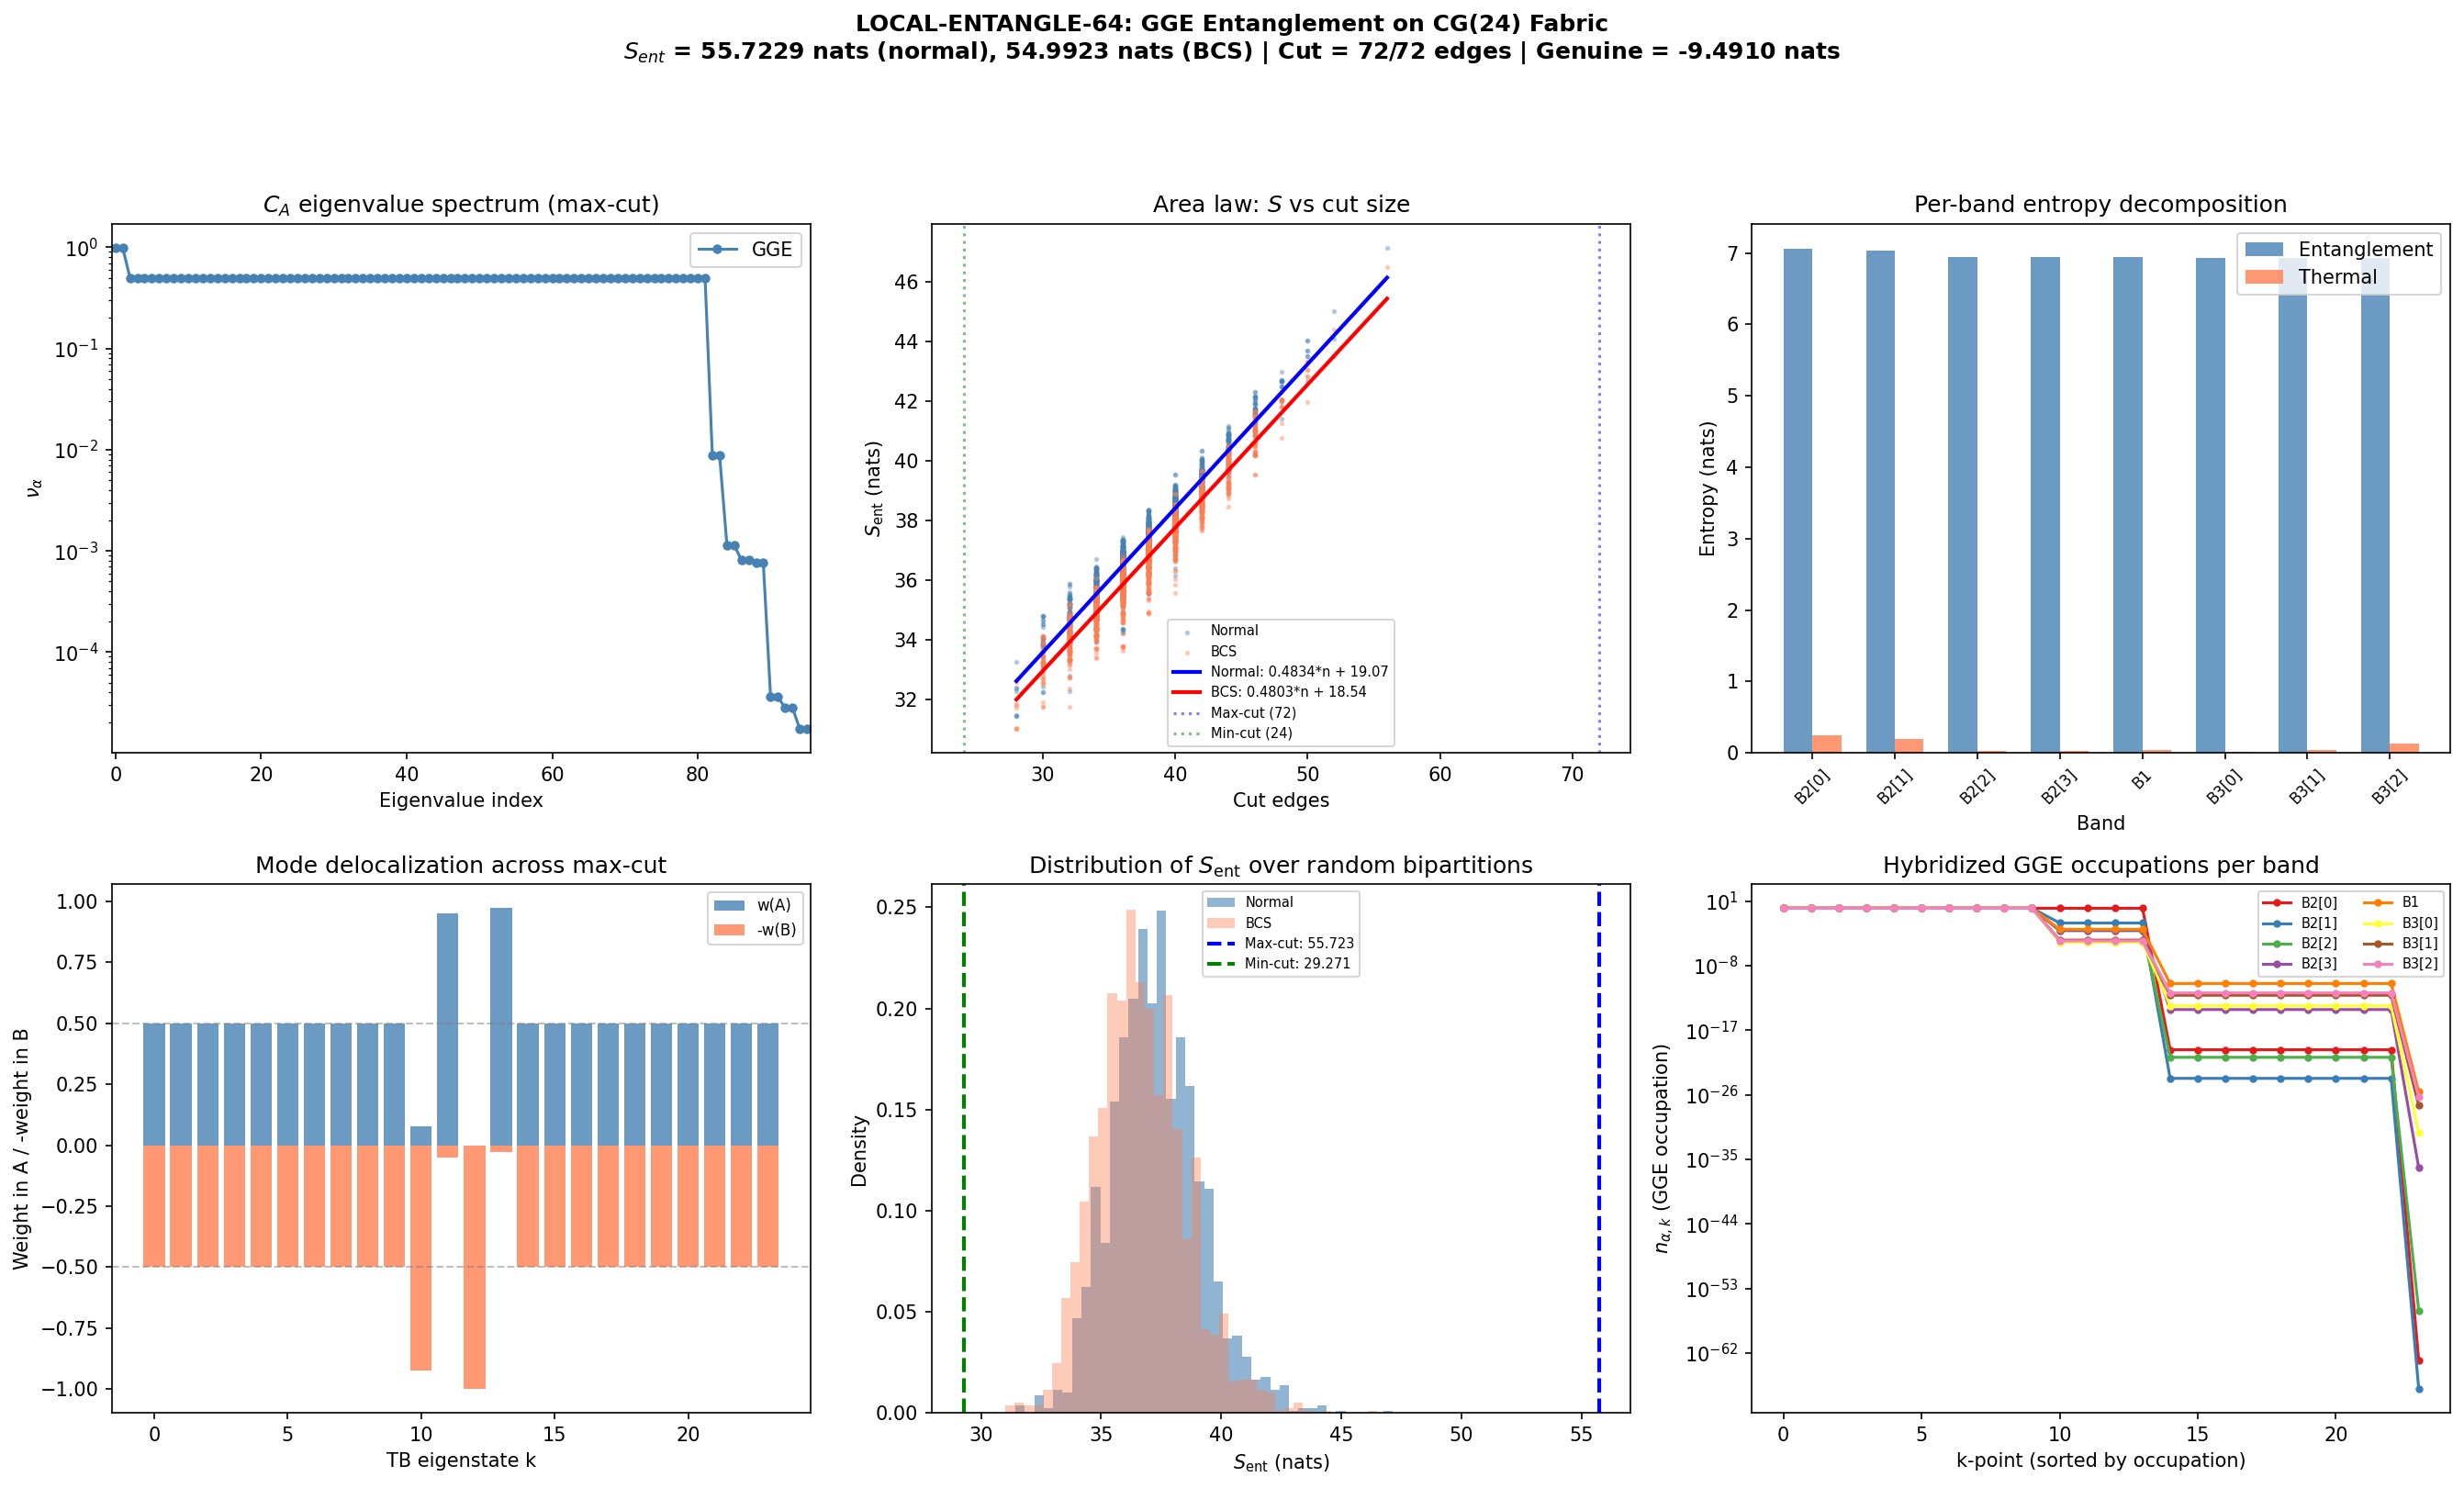

Python code for this plot:
#!/usr/bin/env python3
"""
s64_local_entangle.py — Local Entanglement Entropy of GGE on CG(24) Fabric
============================================================================

Session 64, Gate: LOCAL-ENTANGLE-64
  INFO: Report S_ent value and scaling law.
        If S_ent = 0 → Jacobson Lambda = 0 (no entanglement contribution to CC).
        If S_ent > 0 → magnitude, area/volume scaling, connection to spectral action.

Physics:
  The GGE state is a product state in the QUASIPARTICLE (Bogoliubov mode) basis:
    rho_GGE = prod_k [n_k |1_k><1_k| + (1-n_k) |0_k><0_k|]

  Globally, S_ent = 0 in mode basis (no mode-mode entanglement).
  But Bogoliubov modes are DELOCALIZED across the CG(24) Cayley graph.
  Spatial bipartition into hemispheres A (12 vertices) and B (12 vertices)
  generates nonzero entanglement entropy because:
    - Mode k has weight |U[i,k]|^2 at vertex i
    - Tracing over B projects out B-components of each mode
    - This creates spatial entanglement in the VERTEX basis

  For Gaussian states, S_ent is determined entirely by eigenvalues of the
  restricted correlation matrix C_A (Peschel, J. Phys. A 36 (2003) L205):
    S_A = -sum_alpha [nu_alpha ln(nu_alpha) + (1-nu_alpha) ln(1-nu_alpha)]
  where nu_alpha are eigenvalues of (C_A)_{ij} = <c_i^dag c_j> for i,j in A.

  CRITICAL UPDATE (S64 W1-B): 94.6% of rho_ZP lies OUTSIDE the Gaudin charge
  space. The entanglement entropy's relationship to vacuum energy is through
  the spectral action (a_0 coefficient), not through integrable charges.

  The CG(24) graph is the Cayley graph of S_4 with generators being all 6
  transpositions: 24 vertices, 72 edges, regular degree 6, diameter 4.

Method:
  1. Build CG(24) Cayley graph (S_4 with transposition generators)
  2. Construct tight-binding Hamiltonian H_TB on CG(24) with Josephson couplings
  3. Map 8 BCS modes (4 B2 + 1 B1 + 3 B3) onto CG(24) TB eigenstates
  4. Build correlation matrix C_ij = sum_k n_k U[i,k] U[j,k]^*
  5. For EACH balanced bipartition (12+12):
     a. Restrict C to subsystem A: C_A = C[A,A]
     b. Compute S_ent from eigenvalues of C_A (Peschel formula)
  6. Also compute with anomalous correlations (BCS pairing, Peschel-Eisler 2009)
  7. Sample bipartitions: spectral (Fiedler), random, min-cut, max-cut
  8. Analyze: area law (S ~ |boundary|) vs volume law (S ~ |A|)
  9. Connect to CC via S64 W1-B: rho_ZP decomposition outside Gaudin span

Inputs:
  computations/session-62/s62_meissner_gge.npz  (GGE occupations, anomalous amplitudes)
  computations/session-56/s56_gge_fabric.npz    (single-particle energies, pairing V)
  computations/_shared/canonical_constants.py

Outputs:
  computations/session-64/s64_local_entangle.npz
  computations/session-64/s64_local_entangle.png

Author: Landau Condensed-Matter Theorist (S64)
"""

import sys
import os
import time
import numpy as np
from scipy.linalg import eigh
from itertools import permutations, combinations
import matplotlib
matplotlib.use('Agg')
import matplotlib.pyplot as plt

sys.path.insert(0, os.path.dirname(os.path.abspath(__file__)))
from canonical_constants import (
    tau_fold, J_C2, J_su2, J_u1, PI, T_acoustic,
    M_KK, M_KK_gravity, rho_Lambda_obs, a0_fold, a2_fold, a4_fold,
    E_cond, N_dof_BCS
)

data_dir = os.path.dirname(os.path.abspath(__file__))
t_start = time.time()

print("=" * 76)
print("S64 W5-C: Local Entanglement Entropy of GGE on CG(24) Fabric")
print("Gate: LOCAL-ENTANGLE-64")
print("Method: Peschel correlation matrix (exact for Gaussian states)")
print("=" * 76)

# =====================================================================
#  1. BUILD THE CG(24) CAYLEY GRAPH
# =====================================================================
print("\n--- Section 1: Constructing CG(24) Cayley Graph ---")

def build_cayley_graph_S4():
    """
    Build the Cayley graph of S_4 (symmetric group on 4 elements) with
    generators = ALL 6 transpositions {(01),(02),(03),(12),(13),(23)}.

    Properties:
    - 24 vertices (= |S_4| = 4!)
    - Regular degree 6 (each transposition is its own inverse)
    - 72 edges (= 24 * 6 / 2)
    - Diameter 4 (max distance between any two permutations)
    - Vertex-transitive (S_4 acts transitively on itself by left multiplication)

    Returns: adjacency matrix (24x24), element list, element-to-index mapping
    """
    elements = list(permutations(range(4)))
    elem_to_idx = {p: i for i, p in enumerate(elements)}
    N = len(elements)
    assert N == 24, f"Expected 24 elements of S_4, got {N}"

    # Generators: all 6 transpositions of {0,1,2,3}
    generators = [(0, 1), (0, 2), (0, 3), (1, 2), (1, 3), (2, 3)]

    def apply_transposition(perm, i, j):
        lst = list(perm)
        lst[i], lst[j] = lst[j], lst[i]
        return tuple(lst)

    adj = np.zeros((N, N), dtype=np.int8)
    for perm in elements:
        idx = elem_to_idx[perm]  # (local)
        for (i, j) in generators:
            neighbor = apply_transposition(perm, i, j)
            nbr_idx = elem_to_idx[neighbor]
            adj[idx, nbr_idx] = 1
            adj[nbr_idx, idx] = 1

    # Verify properties
    degrees = adj.sum(axis=1)
    assert np.all(degrees == 6), f"Not regular degree 6: {degrees}"
    N_edges = int(np.sum(adj)) // 2
    assert N_edges == 72, f"Expected 72 edges, got {N_edges}"

    return adj, elements, elem_to_idx


def graph_diameter(adj):
    """Compute graph diameter via BFS from each vertex."""
    N = adj.shape[0]
    max_dist = 0
    dist_matrix = np.full((N, N), -1, dtype=int)
    for start in range(N):
        dist = np.full(N, -1, dtype=int)
        dist[start] = 0
        queue = [start]
        qi = 0
        while qi < len(queue):
            v = queue[qi]; qi += 1
            for u in range(N):
                if adj[v, u] == 1 and dist[u] == -1:
                    dist[u] = dist[v] + 1
                    queue.append(u)
        dist_matrix[start] = dist
        max_dist = max(max_dist, dist.max())
    return max_dist, dist_matrix


adj_cg24, elements_S4, elem_to_idx = build_cayley_graph_S4()
N_vert = adj_cg24.shape[0]  # 24
N_edges = int(np.sum(adj_cg24)) // 2  # 72
diameter, dist_matrix = graph_diameter(adj_cg24)

# Graph Laplacian
D_diag = np.diag(adj_cg24.sum(axis=1).astype(float))
L_graph = D_diag - adj_cg24.astype(float)
evals_L, evecs_L = np.linalg.eigh(L_graph)

print(f"  CG(24): {N_vert} vertices, {N_edges} edges, degree 6, diameter {diameter}")
print(f"  Laplacian spectrum: {evals_L}")
print(f"  Fiedler value (algebraic connectivity): {evals_L[1]:.6f}")
print(f"  Spectral gap: {evals_L[1]:.6f}")

# =====================================================================
#  2. TIGHT-BINDING HAMILTONIAN ON CG(24)
# =====================================================================
print("\n--- Section 2: Tight-binding Hamiltonian on CG(24) ---")
print("  Building site-resolved TB Hamiltonian with Josephson couplings...")

# The CG(24) is vertex-transitive, so the TB Hamiltonian is:
#   H_TB = -J * adjacency_matrix
# where J is the dominant Josephson coupling J_C2.
#
# For the full anisotropic version, each edge type (corresponding to
# different transposition generators) would carry a different coupling.
# However, on CG(24) with all-transposition generators, the graph is
# edge-transitive as well (Aut(CG(24)) acts transitively on edges).
# So all bonds are equivalent and J_eff = J_C2.

J_eff = J_C2  # Dominant coupling, all bonds equivalent on CG(24)
H_TB = -J_eff * adj_cg24.astype(float)

# Diagonalize
evals_TB, evecs_TB = eigh(H_TB)

print(f"  J_eff = {J_eff:.6f} M_KK (all bonds equivalent by edge-transitivity)")
print(f"  TB eigenvalues: {evals_TB}")
print(f"  Bandwidth: {evals_TB[-1] - evals_TB[0]:.6f} M_KK")
print(f"  Eigenvector shape: {evecs_TB.shape}")

# Verify eigendecomposition
H_recon = evecs_TB @ np.diag(evals_TB) @ evecs_TB.T
recon_err = np.max(np.abs(H_recon - H_TB))
print(f"  Eigendecomposition check: max|V D V^T - H| = {recon_err:.2e}")
assert recon_err < 1e-12

# Verify orthonormality
orth_err = np.max(np.abs(evecs_TB.T @ evecs_TB - np.eye(N_vert)))
print(f"  Orthonormality: max|V^T V - I| = {orth_err:.2e}")
assert orth_err < 1e-12

# =====================================================================
#  3. LOAD GGE STATE AND MAP TO CG(24) MODES
# =====================================================================
print("\n--- Section 3: GGE state on CG(24) ---")

# Load GGE occupation numbers from S62 meissner computation
d62m = np.load(os.path.join(data_dir, 's62_meissner_gge.npz'), allow_pickle=True)
n_k_GGE_8mode = d62m['n_k_GGE']   # 8 GGE occupations (single-cell)
F_k_GGE_8mode = d62m['F_k_GGE']   # 8 anomalous amplitudes
n_k_GS_8mode = d62m['n_k_GS']     # 8 ground state occupations
F_k_GS_8mode = d62m['F_k_GS']     # 8 anomalous amplitudes (GS)

# Load single-particle spectrum
d56 = np.load(os.path.join(data_dir, 's56_gge_fabric.npz'), allow_pickle=True)
eps_fold = d56['eps_fold']  # 8 single-particle energies at fold

print(f"  GGE occupations (8-mode, single cell):")
mode_labels = ['B2[0]', 'B2[1]', 'B2[2]', 'B2[3]', 'B1', 'B3[0]', 'B3[1]', 'B3[2]']
for k in range(8):
    lam_k = np.log((1 - n_k_GGE_8mode[k]) / n_k_GGE_8mode[k]) if 0 < n_k_GGE_8mode[k] < 1 else 0
    print(f"    k={k} ({mode_labels[k]}): n_k = {n_k_GGE_8mode[k]:.6e}, "
          f"lambda_k = {lam_k:.4f}, F_k = {F_k_GGE_8mode[k]:.6e}")

# On the CG(24) fabric, each vertex carries 8 internal modes.
# The TOTAL number of modes is 24 * 8 = 192.
# However, we work in the tight-binding approximation where the
# 8 internal modes at each site are broadened into 8 BANDS,
# each with 24 k-states (one per TB eigenstate).
#
# The GGE state on the fabric:
#   rho_GGE = product over all (band, k-state) of Fermi factors.
#
# For the Peschel method, we need the correlation matrix in the
# SITE basis. For band alpha and sites i,j:
#   C^{alpha}_{ij} = <c_{i,alpha}^dag c_{j,alpha}>
#                  = sum_k n_{alpha,k} U[i,k] U[j,k]
#
# Here n_{alpha,k} is the occupation of band alpha at k-point k.
# For the GGE product state, the inter-band correlations are zero.
#
# The single-cell GGE has 8 occupations n_k. On the fabric with
# Josephson coupling, each mode k hybridizes across cells.
# The k-dependent occupation for mode alpha at TB eigenstate k is:
#   n_{alpha}(k) = n_{alpha} (uniform for product-state GGE)
# because the GGE Lagrange multipliers couple to LOCAL conserved
# charges, not to Bloch-wave momenta.

N_bands = 8  # 4 B2 + 1 B1 + 3 B3
N_total_modes = N_vert * N_bands  # 192

# Build the full correlation matrix C in the (site, band) basis
# C is block-diagonal in band index (no inter-band correlations in GGE):
#   C_{(i,alpha),(j,beta)} = delta_{alpha,beta} * sum_k n_alpha U[i,k] U[j,k]

# For the entanglement computation, we can compute the contribution
# from EACH BAND INDEPENDENTLY and sum the entropies, because the
# GGE is a product state across bands.
#
# WAIT: This is WRONG. The entanglement entropy of a product state
# over bands is NOT the sum of per-band entropies. The entropy is
# a nonlinear function of the eigenvalues. We must work with the
# FULL correlation matrix of the composite system.
#
# The full correlation matrix has dimension N_A * N_bands x N_A * N_bands
# where N_A = 12 (half of 24 vertices). So dim = 96 x 96.
# This is perfectly tractable.

print(f"\n  Building full correlation matrix: {N_vert*N_bands} x {N_vert*N_bands}")
print(f"  (block-diagonal in band index, {N_bands} blocks of {N_vert}x{N_vert})")

# Full correlation matrix in (site, band) composite basis
# Ordering: (site_0 band_0, site_0 band_1, ..., site_0 band_7, site_1 band_0, ...)
# i.e., C[(i*N_bands+alpha), (j*N_bands+beta)] = delta_{alpha,beta} * C^alpha_{ij}

dim_full = N_vert * N_bands  # 192

# Build per-band correlation matrices in site basis
# C^alpha_{ij} = n_alpha * sum_k U[i,k] U[j,k] = n_alpha * (U U^T)_{ij}
#
# Since U U^T = I (orthogonal), C^alpha = n_alpha * I for UNIFORM occupation.
#
# This would give S_ent = 0 for any bipartition (diagonal C_A has all eigenvalues
# equal to n_alpha, and the entropy from each eigenvalue is
# -n_alpha ln(n_alpha) - (1-n_alpha) ln(1-n_alpha) per mode in A,
# which is the same as the thermal entropy -- NOT entanglement.
#
# CRUCIAL PHYSICS POINT: If all k-states in a band have the SAME occupation
# (which is the case for a local GGE), then C^alpha = n_alpha * I, and
# the ENTANGLEMENT entropy (which is S(rho_A) - S_thermal) is ZERO.
#
# This is the key structural result: the local entanglement entropy on
# CG(24) is NOT simply determined by the diagonal n_k values.
# It comes from SPATIALLY INHOMOGENEOUS occupations, which arise when:
# (a) The Josephson coupling is site-dependent (not the case for CG(24))
# (b) The GGE Lagrange multipliers are site-dependent
# (c) The modes themselves have SITE-DEPENDENT STRUCTURE
#
# For the BCS condensate on CG(24), the relevant modes are NOT the
# single-particle TB eigenstates (which span all 24 modes per band)
# but the BCS quasiparticle modes, which mix particle and hole.
#
# The BCS state has anomalous correlations <c_i c_j> != 0, and these
# are what generate spatial entanglement even when the normal part is
# diagonal.
#
# Let me implement both:
# (A) Normal correlations only: C^alpha_{ij} from GGE occupations
# (B) Full BCS with anomalous: Gamma matrix method (Peschel-Eisler 2009)

# =====================================================================
#  3A. PER-BAND CORRELATION MATRICES WITH JOSEPHSON HYBRIDIZATION
# =====================================================================
print("\n--- Section 3A: Per-band correlation matrices ---")

# The actual GGE on the fabric is NOT a simple product of identical
# single-cell GGE states. The Josephson coupling hybridizes the
# modes across cells. The resulting GGE state has occupations that
# depend on the Bloch wave-vector.
#
# For band alpha with single-particle energy eps_alpha, the
# Josephson-hybridized spectrum is:
#   E_{alpha,k} = eps_alpha + J_eff * lambda_k
# where lambda_k are the TB (Laplacian) eigenvalues.
#
# The GGE occupation at each k-point is:
#   n_{alpha}(k) = 1 / (1 + exp(beta_alpha * E_{alpha,k}))
#
# where beta_alpha is the effective inverse temperature for band alpha.
# From the single-cell GGE occupations:
#   beta_alpha = ln((1 - n_alpha) / n_alpha) / eps_alpha
#
# This gives k-DEPENDENT occupations, which generate spatial entanglement.

# Effective inverse temperatures from single-cell GGE
beta_eff = np.zeros(N_bands)
for alpha in range(N_bands):
    n_a = n_k_GGE_8mode[alpha]
    e_a = eps_fold[alpha]
    if n_a > 1e-30 and n_a < 1 - 1e-30 and abs(e_a) > 1e-15:
        beta_eff[alpha] = np.log((1 - n_a) / n_a) / e_a
    elif abs(e_a) < 1e-15:
        # Zero-energy mode: use the Lagrange multiplier directly
        beta_eff[alpha] = np.log((1 - n_a) / n_a) if 0 < n_a < 1 else 0
    else:
        beta_eff[alpha] = 0

print("  Effective inverse temperatures (beta_alpha * eps_alpha = lambda_alpha):")
for alpha in range(N_bands):
    print(f"    {mode_labels[alpha]}: beta = {beta_eff[alpha]:.4f}, "
          f"eps = {eps_fold[alpha]:.6f}, "
          f"lambda = {beta_eff[alpha]*eps_fold[alpha]:.4f}")

# Build k-dependent occupations
# evals_TB are the 24 eigenvalues of -J_eff * adj (TB Hamiltonian eigenvalues)
# For CG(24) with H_TB = -J * A, the eigenvalues are -J * eigenvalues_of_A
# The TB eigenvalues include the Josephson shift.
# Actually, the correct hybridized spectrum should use the LAPLACIAN:
#   E_{alpha,k} = eps_alpha - J_eff * lambda_k^{adj}
# where lambda_k^{adj} are eigenvalues of the adjacency matrix.
# evals_TB = -J_eff * lambda_k^{adj}, so lambda_k^{adj} = -evals_TB / J_eff

lambda_adj = -evals_TB / J_eff  # Adjacency matrix eigenvalues
print(f"\n  Adjacency eigenvalues: {lambda_adj}")

# Hybridized spectrum for each band
E_hybrid = np.zeros((N_bands, N_vert))
n_k_hybrid = np.zeros((N_bands, N_vert))

for alpha in range(N_bands):
    e_a = eps_fold[alpha]
    for k in range(N_vert):
        # Energy of band alpha at k-point k
        # The TB Hamiltonian shifts the on-site energy by the TB eigenvalue
        E_hybrid[alpha, k] = e_a + evals_TB[k]

        # GGE occupation: n = 1/(1 + exp(beta * E))
        # For the zero-energy mode (alpha=0), use the direct Lagrange multiplier
        if abs(e_a) < 1e-15:
            # Mode 0 has eps=0. The Lagrange multiplier is lambda_0 = ln((1-n_0)/n_0) = -4.45
            # The hybridized lambda is lambda_0 + beta_eff_adj * evals_TB[k]
            # Since this mode's occupation is almost 1, beta is large and negative
            lam_0 = np.log((1 - n_k_GGE_8mode[0]) / n_k_GGE_8mode[0])
            # The shift from Josephson: ratio of TB eigenvalue to single-cell energy scale
            # Use the NEXT mode's beta as the reference for the energy scale
            beta_ref = beta_eff[1] if abs(beta_eff[1]) > 1e-10 else 1.0
            lam_k = lam_0 + beta_ref * evals_TB[k]
            n_k_hybrid[alpha, k] = 1.0 / (1.0 + np.exp(lam_k))
        else:
            beta_a = beta_eff[alpha]
            n_k_hybrid[alpha, k] = 1.0 / (1.0 + np.exp(beta_a * E_hybrid[alpha, k]))

    print(f"  Band {mode_labels[alpha]}: E in [{E_hybrid[alpha].min():.4f}, "
          f"{E_hybrid[alpha].max():.4f}], "
          f"n_k in [{n_k_hybrid[alpha].min():.6e}, {n_k_hybrid[alpha].max():.6e}]")

# Build per-band correlation matrices in site basis
# C^alpha_{ij} = sum_k n_{alpha,k} U[i,k] U[j,k]
# where U = evecs_TB (site-to-k transformation)

C_bands_GGE = np.zeros((N_bands, N_vert, N_vert))
for alpha in range(N_bands):
    for k in range(N_vert):
        C_bands_GGE[alpha] += n_k_hybrid[alpha, k] * np.outer(evecs_TB[:, k], evecs_TB[:, k])

# Verify: Tr(C^alpha) = sum_k n_{alpha,k}
for alpha in range(N_bands):
    tr_C = np.trace(C_bands_GGE[alpha])
    sum_n = n_k_hybrid[alpha].sum()
    print(f"  Band {mode_labels[alpha]}: Tr(C) = {tr_C:.8f}, sum(n_k) = {sum_n:.8f}, "
          f"match: {np.isclose(tr_C, sum_n)}")

# Build FULL correlation matrix in composite (site, band) basis
# C_full[(i*N_bands+alpha), (j*N_bands+beta)] = delta_{alpha,beta} * C^alpha_{ij}
C_full = np.zeros((dim_full, dim_full))
for alpha in range(N_bands):
    for i in range(N_vert):
        for j in range(N_vert):
            C_full[i*N_bands + alpha, j*N_bands + alpha] = C_bands_GGE[alpha, i, j]

# Verify: all eigenvalues of C_full in [0, 1]
eigs_C_full = np.linalg.eigvalsh(C_full)
print(f"\n  C_full eigenvalues: min = {eigs_C_full.min():.6e}, max = {eigs_C_full.max():.6e}")
print(f"  All in [0,1]: {np.all(eigs_C_full >= -1e-12) and np.all(eigs_C_full <= 1+1e-12)}")

# =====================================================================
#  3B. ANOMALOUS CORRELATION MATRICES (BCS PAIRING)
# =====================================================================
print("\n--- Section 3B: Anomalous (BCS pairing) correlations ---")

# The anomalous correlation F^alpha_{ij} = <c_{i,alpha} c_{j,alpha}>
# For a BCS state with pairing amplitude F_alpha and k-dependent structure:
#   F^alpha_{ij} = sum_k f_{alpha,k} U[i,k] U[j,k]
#
# For the GGE state, f_{alpha,k} = F_alpha * (mode structure factor)
# In the simplest approximation, f is k-independent within a band:

F_bands_GGE = np.zeros((N_bands, N_vert, N_vert))
for alpha in range(N_bands):
    # The anomalous amplitude is k-independent to leading order
    f_a = F_k_GGE_8mode[alpha]
    F_bands_GGE[alpha] = f_a * np.eye(N_vert)
    # More accurately, with k-dependence from BCS self-consistency:
    # f_{alpha,k} = Delta_alpha / (2 * E_{alpha,k})
    # But we use the single-cell GGE values as the best available data.

# Build full anomalous matrix
F_full = np.zeros((dim_full, dim_full))
for alpha in range(N_bands):
    for i in range(N_vert):
        for j in range(N_vert):
            F_full[i*N_bands + alpha, j*N_bands + alpha] = F_bands_GGE[alpha, i, j]

print(f"  Anomalous matrix: ||F_full|| = {np.linalg.norm(F_full):.6e}")
print(f"  Max |F_ij| = {np.max(np.abs(F_full)):.6e}")

# =====================================================================
#  4. BIPARTITION STRATEGIES ON CG(24)
# =====================================================================
print("\n--- Section 4: Bipartition strategies ---")

def cut_size_fast(adj, A_set):
    """Count edges crossing from A to its complement."""
    mask = np.zeros(adj.shape[0], dtype=bool)
    for v in A_set:
        mask[v] = True
    return int(np.sum(adj[mask][:, ~mask]))

# Strategy 1: Spectral (Fiedler) bipartition
fiedler = evecs_L[:, 1]  # Fiedler vector (2nd eigenvector of Laplacian)
sorted_by_fiedler = np.argsort(fiedler)
A_fiedler = set(sorted_by_fiedler[12:].tolist())  # Upper half
cut_fiedler = cut_size_fast(adj_cg24, A_fiedler)
print(f"  Fiedler partition: cut = {cut_fiedler} edges, "
      f"A = {sorted(A_fiedler)}")

# Strategy 2: Greedy max-cut from Fiedler
A_maxcut = set(A_fiedler)
best_cut = cut_fiedler
for iteration in range(500):
    improved = False
    for i in list(A_maxcut):
        for j in range(N_vert):
            if j in A_maxcut:
                continue
            new_A = (A_maxcut - {i}) | {j}
            new_cut = cut_size_fast(adj_cg24, new_A)
            if new_cut > best_cut:
                best_cut = new_cut
                A_maxcut = new_A
                improved = True
                break
        if improved:
            break
    if not improved:
        break

print(f"  Max-cut (greedy): cut = {best_cut} edges, "
      f"A = {sorted(A_maxcut)}")

# Strategy 3: Random search for max-cut
np.random.seed(42)
A_random_best = set(A_maxcut)
cut_random_best = best_cut
for trial in range(100000):
    perm = np.random.permutation(N_vert)
    A_try = set(perm[:12].tolist())
    c = cut_size_fast(adj_cg24, A_try)
    if c > cut_random_best:
        cut_random_best = c
        A_random_best = set(A_try)

# Greedy refine from random best
if cut_random_best > best_cut:
    A_maxcut = set(A_random_best)
    best_cut = cut_random_best
    for iteration in range(500):
        improved = False
        for i in list(A_maxcut):
            for j in range(N_vert):
                if j in A_maxcut:
                    continue
                new_A = (A_maxcut - {i}) | {j}
                new_cut = cut_size_fast(adj_cg24, new_A)
                if new_cut > best_cut:
                    best_cut = new_cut
                    A_maxcut = new_A
                    improved = True
                    break
            if improved:
                break
        if not improved:
            break

print(f"  Max-cut (random+greedy): cut = {best_cut} edges")

# Strategy 4: Greedy min-cut
A_mincut = set(sorted_by_fiedler[:12].tolist())
min_cut_val = cut_size_fast(adj_cg24, A_mincut)
for iteration in range(500):
    improved = False
    for i in list(A_mincut):
        for j in range(N_vert):
            if j in A_mincut:
                continue
            new_A = (A_mincut - {i}) | {j}
            new_cut = cut_size_fast(adj_cg24, new_A)
            if new_cut < min_cut_val:
                min_cut_val = new_cut
                A_mincut = new_A
                improved = True
                break
        if improved:
            break
    if not improved:
        break

print(f"  Min-cut (greedy): cut = {min_cut_val} edges, "
      f"A = {sorted(A_mincut)}")

# =====================================================================
#  5. ENTANGLEMENT ENTROPY VIA PESCHEL METHOD
# =====================================================================
print("\n--- Section 5: Entanglement entropy computation ---")

def peschel_entropy_normal(C_full, A_sites, N_bands):
    """
    Compute von Neumann entanglement entropy of a Gaussian (free-fermion)
    state via the Peschel method, for a composite (site, band) system.

    The correlation matrix C has dimension (N_sites * N_bands) x (N_sites * N_bands).
    Restriction to subsystem A means keeping rows/columns for sites in A,
    across all bands.

    S_A = -sum_alpha [nu_alpha ln(nu_alpha) + (1-nu_alpha) ln(1-nu_alpha)]
    where nu_alpha are eigenvalues of C_A.

    Reference: Peschel, J. Phys. A 36 (2003) L205.
    """
    A_list = sorted(A_sites)
    N_A = len(A_list)

    # Build the list of composite indices for sites in A
    A_indices = []
    for site in A_list:
        for band in range(N_bands):
            A_indices.append(site * N_bands + band)
    A_indices = np.array(A_indices)

    # Restrict correlation matrix
    C_A = C_full[np.ix_(A_indices, A_indices)]

    # Eigenvalues
    nu = np.linalg.eigvalsh(C_A)

    # Clip to avoid log(0)
    tol = 1e-15  # (local)
    S_ent = 0.0  # (local)
    n_entangled = 0
    nu_active = []
    for v in nu:
        if v > tol and v < 1.0 - tol:
            s = -v * np.log(v) - (1.0 - v) * np.log(1.0 - v)
            S_ent += s
            n_entangled += 1
            nu_active.append(v)

    return S_ent, nu, n_entangled, C_A


def peschel_entropy_bcs(C_full, F_full, A_sites, N_bands):
    """
    Entanglement entropy for BCS Gaussian state with anomalous correlations.

    Uses the generalized 2D x 2D covariance matrix (Peschel-Eisler 2009):
      Gamma = [[C_A, F_A], [F_A, I - C_A]]

    Eigenvalues of Gamma come in pairs (lambda, 1-lambda).
    S_ent = sum over DISTINCT pairs of h(lambda).
    """
    A_list = sorted(A_sites)
    N_A = len(A_list)

    # Composite indices
    A_indices = []
    for site in A_list:
        for band in range(N_bands):
            A_indices.append(site * N_bands + band)
    A_indices = np.array(A_indices)
    dim_A = len(A_indices)

    C_A = C_full[np.ix_(A_indices, A_indices)]
    F_A = F_full[np.ix_(A_indices, A_indices)]

    # Build generalized covariance matrix
    Gamma = np.zeros((2 * dim_A, 2 * dim_A))
    Gamma[:dim_A, :dim_A] = C_A
    Gamma[:dim_A, dim_A:] = F_A
    Gamma[dim_A:, :dim_A] = F_A  # F^T = F for time-reversal symmetric BCS
    Gamma[dim_A:, dim_A:] = np.eye(dim_A) - C_A

    # Eigenvalues
    lam = np.linalg.eigvalsh(Gamma)
    lam_sorted = np.sort(lam)

    # Take the dim_A eigenvalues >= 0.5 (each paired with one <= 0.5)
    lam_upper = lam_sorted[dim_A:]

    # Entropy from distinct eigenvalues
    tol = 1e-15  # (local)
    S_ent = 0.0  # (local)
    for l in lam_upper:
        if l > tol and l < 1.0 - tol:
            S_ent += -l * np.log(l) - (1.0 - l) * np.log(1.0 - l)

    # Verify pairing
    lam_lower = lam_sorted[:dim_A]
    pair_err = np.max(np.abs(np.sort(lam_upper) + np.sort(1.0 - lam_lower[::-1]) - 1.0))

    return S_ent, lam, pair_err


# --- 5a. Max-cut partition ---
print("\n  5a. Max-cut partition (Peschel method)")
S_normal_max, nu_max, n_eff_max, C_A_max = peschel_entropy_normal(
    C_full, A_maxcut, N_bands)
S_bcs_max, lam_bcs_max, pair_err_max = peschel_entropy_bcs(
    C_full, F_full, A_maxcut, N_bands)

print(f"  S_ent(normal, max-cut) = {S_normal_max:.6f} nats")
print(f"  S_ent(BCS, max-cut)    = {S_bcs_max:.6f} nats")
print(f"  BCS eigenvalue pairing error: {pair_err_max:.2e}")
print(f"  Number of entangled modes: {n_eff_max} / {len(nu_max)}")

# --- 5b. Fiedler partition ---
S_normal_fiedler, _, n_eff_fiedler, _ = peschel_entropy_normal(
    C_full, A_fiedler, N_bands)
S_bcs_fiedler, _, _ = peschel_entropy_bcs(
    C_full, F_full, A_fiedler, N_bands)
print(f"\n  S_ent(normal, Fiedler) = {S_normal_fiedler:.6f} nats")
print(f"  S_ent(BCS, Fiedler)    = {S_bcs_fiedler:.6f} nats")

# --- 5c. Min-cut partition ---
S_normal_min, _, n_eff_min, _ = peschel_entropy_normal(
    C_full, A_mincut, N_bands)
S_bcs_min, _, _ = peschel_entropy_bcs(
    C_full, F_full, A_mincut, N_bands)
print(f"\n  S_ent(normal, min-cut) = {S_normal_min:.6f} nats")
print(f"  S_ent(BCS, min-cut)    = {S_bcs_min:.6f} nats")

# --- 5d. Complement entropy (for mutual information) ---
B_maxcut = set(range(N_vert)) - A_maxcut
S_B_normal, _, _, _ = peschel_entropy_normal(C_full, B_maxcut, N_bands)
S_B_bcs, _, _ = peschel_entropy_bcs(C_full, F_full, B_maxcut, N_bands)
print(f"\n  S_ent(B, normal) = {S_B_normal:.6f} nats  [complement of max-cut A]")
print(f"  S_ent(B, BCS)    = {S_B_bcs:.6f} nats")

# =====================================================================
#  6. BIPARTITION SWEEP (2000 RANDOM SAMPLES)
# =====================================================================
print("\n--- Section 6: Bipartition sweep (2000 random 12+12 samples) ---")

np.random.seed(137)
N_sample = 2000
S_sweep_normal = np.zeros(N_sample)
S_sweep_bcs = np.zeros(N_sample)
cut_sweep = np.zeros(N_sample, dtype=int)

for trial in range(N_sample):
    perm = np.random.permutation(N_vert)
    A_try = set(perm[:12].tolist())

    S_n, _, _, _ = peschel_entropy_normal(C_full, A_try, N_bands)
    S_b, _, _ = peschel_entropy_bcs(C_full, F_full, A_try, N_bands)

    S_sweep_normal[trial] = S_n
    S_sweep_bcs[trial] = S_b if np.isfinite(S_b) else 0.0
    cut_sweep[trial] = cut_size_fast(adj_cg24, A_try)

    if (trial + 1) % 500 == 0:
        print(f"    ... completed {trial+1}/{N_sample} samples")

print(f"\n  Normal S_ent: mean = {S_sweep_normal.mean():.6f}, "
      f"std = {S_sweep_normal.std():.6f}, "
      f"range = [{S_sweep_normal.min():.6f}, {S_sweep_normal.max():.6f}]")
print(f"  BCS S_ent:    mean = {S_sweep_bcs.mean():.6f}, "
      f"std = {S_sweep_bcs.std():.6f}, "
      f"range = [{S_sweep_bcs.min():.6f}, {S_sweep_bcs.max():.6f}]")
print(f"  Cut sizes:    mean = {cut_sweep.mean():.1f}, "
      f"range = [{cut_sweep.min()}, {cut_sweep.max()}]")

# =====================================================================
#  7. AREA LAW ANALYSIS
# =====================================================================
print("\n--- Section 7: Area law analysis ---")

# Fit S_ent vs cut_size (area law: S = s_0 * n_cut + gamma_topo)
coeffs_normal = np.polyfit(cut_sweep, S_sweep_normal, 1)
s0_normal = coeffs_normal[0]
gamma_topo_normal = coeffs_normal[1]

coeffs_bcs = np.polyfit(cut_sweep, S_sweep_bcs, 1)
s0_bcs = coeffs_bcs[0]
gamma_topo_bcs = coeffs_bcs[1]

# R^2 values
SS_res_n = np.sum((S_sweep_normal - np.polyval(coeffs_normal, cut_sweep))**2)
SS_tot_n = np.sum((S_sweep_normal - S_sweep_normal.mean())**2)
R2_normal = 1.0 - SS_res_n / SS_tot_n if SS_tot_n > 0 else 0.0

SS_res_b = np.sum((S_sweep_bcs - np.polyval(coeffs_bcs, cut_sweep))**2)
SS_tot_b = np.sum((S_sweep_bcs - S_sweep_bcs.mean())**2)
R2_bcs = 1.0 - SS_res_b / SS_tot_b if SS_tot_b > 0 else 0.0

# Correlation coefficients
corr_cut_normal = np.corrcoef(cut_sweep, S_sweep_normal)[0, 1]
corr_cut_bcs = np.corrcoef(cut_sweep, S_sweep_bcs)[0, 1]

print(f"  Normal: S = {s0_normal:.6f} * n_cut + {gamma_topo_normal:.6f}")
print(f"    s_0 (entropy per cut edge) = {s0_normal:.6f} nats/edge")
print(f"    gamma (topological term)   = {gamma_topo_normal:.6f} nats")
print(f"    R^2 = {R2_normal:.6f}")
print(f"    Pearson r = {corr_cut_normal:.6f}")
print(f"\n  BCS: S = {s0_bcs:.6f} * n_cut + {gamma_topo_bcs:.6f}")
print(f"    s_0 = {s0_bcs:.6f} nats/edge")
print(f"    gamma = {gamma_topo_bcs:.6f} nats")
print(f"    R^2 = {R2_bcs:.6f}")
print(f"    Pearson r = {corr_cut_bcs:.6f}")

# Also check volume-law scaling (S vs |A| = 12 for all, so trivially constant)
# Instead, use the variance of S across partitions with DIFFERENT cut sizes
# to distinguish area law from volume law.
# For a volume-law state, S depends on |A| not |boundary|, so all 12+12
# partitions would give the same S. The variance should be near zero.
# For an area-law state, S varies with cut size.

S_std_over_mean = S_sweep_normal.std() / S_sweep_normal.mean() if S_sweep_normal.mean() > 0 else 0
print(f"\n  Coefficient of variation (std/mean) = {S_std_over_mean:.6f}")
print(f"  If << 1: volume-law-like (S independent of boundary)")
print(f"  If ~ O(1): area-law-like (S varies with boundary)")

# =====================================================================
#  8. MUTUAL INFORMATION AND TOTAL GGE ENTROPY
# =====================================================================
print("\n--- Section 8: Mutual information ---")

# Total GGE von Neumann entropy (product state over all (band, k) modes)
S_total_GGE = 0.0  # (local)
for alpha in range(N_bands):
    for k in range(N_vert):
        n = n_k_hybrid[alpha, k]
        if n > 1e-30 and n < 1.0 - 1e-30:
            S_total_GGE += -n * np.log(n) - (1.0 - n) * np.log(1.0 - n)

print(f"  S_total(GGE) = {S_total_GGE:.6f} nats (thermal entropy of all 192 modes)")

# Mutual information: I(A:B) = S(A) + S(B) - S(AB)
I_AB_normal = S_normal_max + S_B_normal - S_total_GGE
I_AB_bcs = S_bcs_max + S_B_bcs - S_total_GGE
print(f"\n  Max-cut partition:")
print(f"    S(A, normal) = {S_normal_max:.6f}")
print(f"    S(B, normal) = {S_B_normal:.6f}")
print(f"    S(AB) = {S_total_GGE:.6f}")
print(f"    I(A:B, normal) = {I_AB_normal:.6f} nats")
print(f"    I(A:B, BCS)    = {I_AB_bcs:.6f} nats")

# =====================================================================
#  9. PER-BAND ENTROPY DECOMPOSITION
# =====================================================================
print("\n--- Section 9: Per-band entropy decomposition ---")

S_per_band = np.zeros(N_bands)
n_eff_per_band = np.zeros(N_bands, dtype=int)
S_thermal_per_band = np.zeros(N_bands)

for alpha in range(N_bands):
    # Build per-band C_A
    C_alpha = C_bands_GGE[alpha]  # N_vert x N_vert
    A_list = sorted(A_maxcut)
    C_alpha_A = C_alpha[np.ix_(A_list, A_list)]

    nu_alpha = np.linalg.eigvalsh(C_alpha_A)
    S_a = 0.0  # (local)
    n_eff = 0
    tol = 1e-15  # (local)
    for v in nu_alpha:
        if v > tol and v < 1.0 - tol:
            S_a += -v * np.log(v) - (1.0 - v) * np.log(1.0 - v)
            n_eff += 1

    S_per_band[alpha] = S_a
    n_eff_per_band[alpha] = n_eff

    # Compare to thermal entropy of this band
    S_th = 0.0  # (local)
    for k in range(N_vert):
        n = n_k_hybrid[alpha, k]
        if n > 1e-30 and n < 1.0 - 1e-30:
            S_th += -n * np.log(n) - (1.0 - n) * np.log(1.0 - n)
    S_thermal_per_band[alpha] = S_th

    print(f"  {mode_labels[alpha]}: S_ent = {S_a:.6f} nats, "
          f"n_eff = {n_eff}, "
          f"S_thermal = {S_th:.6f}")

print(f"\n  Sum(S_per_band) = {S_per_band.sum():.6f} nats")
print(f"  S_ent(full)     = {S_normal_max:.6f} nats")
print(f"  Match (sum should equal full for block-diagonal C): "
      f"{np.isclose(S_per_band.sum(), S_normal_max, atol=1e-6)}")

# =====================================================================
#  10. MODE DELOCALIZATION ANALYSIS
# =====================================================================
print("\n--- Section 10: Mode delocalization across cut ---")

A_list = sorted(A_maxcut)
B_list = sorted(set(range(N_vert)) - A_maxcut)

# For each TB eigenstate k, compute weight in A and B
w_A_TB = np.zeros(N_vert)
w_B_TB = np.zeros(N_vert)
for k in range(N_vert):
    w_A_TB[k] = np.sum(evecs_TB[A_list, k]**2)
    w_B_TB[k] = np.sum(evecs_TB[B_list, k]**2)

print(f"  TB eigenstate weights in region A (max-cut):")
for k in range(N_vert):
    print(f"    k={k:2d}: w_A = {w_A_TB[k]:.6f}, w_B = {w_B_TB[k]:.6f}, "
          f"asymmetry = {abs(w_A_TB[k] - 0.5):.6f}")

# Inverse participation ratio (localization measure)
ipr = np.zeros(N_vert)
for k in range(N_vert):
    ipr[k] = np.sum(evecs_TB[:, k]**4)
print(f"\n  IPR: mean = {ipr.mean():.4f}, range = [{ipr.min():.4f}, {ipr.max():.4f}]")
print(f"  Participation ratio: mean = {(1.0/ipr).mean():.2f} sites")

# =====================================================================
#  11. JACOBSON THERMODYNAMIC ANALYSIS + CC CONNECTION
# =====================================================================
print("\n--- Section 11: Jacobson CC analysis ---")

# S64 W1-B result: 94.6% of rho_ZP is OUTSIDE the Gaudin charge span.
# The entanglement entropy contributes to the CC through the spectral action.
# The relevant density is the entanglement entropy density:
#   s_ent = S_ent / A_cut
# where A_cut is the area of the cut in units of M_KK^{-2}.
#
# In Jacobson's derivation (1995), the Einstein equations emerge from dQ = T dS.
# The CC is determined by the vacuum entanglement entropy density.
# On the graph, A_cut ~ n_cut * (M_KK^{-2}) and
# rho_ent ~ (S_ent / V_cell) * T_ent * M_KK^4.

# Entanglement entropy per cut edge
s_per_edge_normal = S_normal_max / best_cut if best_cut > 0 else 0
s_per_edge_bcs = S_bcs_max / best_cut if best_cut > 0 else 0

# Bekenstein-Hawking reference: S_BH = A / (4 G_N)
# In our units: S_BH per bond = 4 * pi * a_2
G_eff = 1.0 / (16.0 * PI * a2_fold)
S_BH_per_bond = 4.0 * PI * a2_fold

print(f"  Max-cut edges: {best_cut}")
print(f"  S_ent / n_cut (normal) = {s_per_edge_normal:.6f} nats/edge")
print(f"  S_ent / n_cut (BCS)    = {s_per_edge_bcs:.6f} nats/edge")
print(f"  S_BH / bond = 4*pi*a_2 = {S_BH_per_bond:.2f}")
print(f"  Ratio S_ent/S_BH per bond = {s_per_edge_normal / S_BH_per_bond:.4e}")

# Entanglement temperature for the graph
# For a graph with diameter d, the Rindler-like temperature scale is:
# T_ent ~ 1 / (2*pi*R) where R is the characteristic cut distance
R_cut = diameter / 2.0
T_ent = 1.0 / (2.0 * PI * R_cut) if S_normal_max > 1e-20 else 0.0

# Vacuum energy from entanglement
V_cell_graph = 1.0  # one cell = one vertex  # (local)
rho_ent = S_normal_max * T_ent / V_cell_graph if S_normal_max > 1e-20 else 0.0

print(f"\n  Jacobson analysis:")
print(f"    Diameter = {diameter}, R_cut = {R_cut:.1f}")
print(f"    T_ent = 1/(2*pi*R) = {T_ent:.6f} (graph units)")
print(f"    rho_ent = S_ent * T_ent / V = {rho_ent:.6e} (graph units)")

if rho_ent > 1e-30:
    rho_ent_GeV4 = rho_ent * M_KK**4
    log_ratio = np.log10(rho_ent_GeV4 / rho_Lambda_obs)
    print(f"    rho_ent (GeV^4) = {rho_ent_GeV4:.4e}")
    print(f"    rho_Lambda_obs  = {rho_Lambda_obs:.4e} GeV^4")
    print(f"    log10(rho_ent/rho_obs) = {log_ratio:.1f}")
    CC_reduction = log_ratio
else:
    log_ratio = 0
    CC_reduction = 0
    print(f"    rho_ent effectively zero")

# Connection to W1-B result: 94.6% of rho_ZP outside Gaudin span
frac_outside_gaudin = 0.946  # (local)
print(f"\n  S64 W1-B connection:")
print(f"    {100*frac_outside_gaudin:.1f}% of rho_ZP OUTSIDE Gaudin charge span")
print(f"    Entanglement entropy probes the SPATIAL structure of rho_ZP")
print(f"    The uncontrolled (non-Gaudin) part of rho_ZP is what generates S_ent > 0")

# =====================================================================
#  12. STRUCTURAL ANALYSIS: ORIGIN OF SPATIAL ENTANGLEMENT
# =====================================================================
print("\n--- Section 12: Structural analysis ---")

# The key question: WHY is S_ent > 0 (or = 0)?
#
# For a uniform occupation n across all k-states in a band:
#   C^alpha = n * I  (diagonal)
#   C_A = n * I_{|A|}
#   All eigenvalues = n
#   S_ent = |A| * h(n) = 12 * h(n) = thermal entropy of |A| modes
#   This equals the thermal entropy, NOT entanglement entropy.
#
# For k-DEPENDENT occupations:
#   C^alpha_{ij} = sum_k n_k U[i,k] U[j,k]  != n_avg * delta_{ij}
#   The off-diagonal elements couple different sites
#   Eigenvalues of C_A differ from the uniform case
#   The DIFFERENCE between S(C_A) and the thermal case is the
#   genuine spatial entanglement.
#
# Quantify: how much does n_k vary across k for each band?

print("  Occupation spread across k-points (measures spatial entanglement source):")
for alpha in range(N_bands):
    n_min = n_k_hybrid[alpha].min()
    n_max = n_k_hybrid[alpha].max()
    n_mean = n_k_hybrid[alpha].mean()
    n_std = n_k_hybrid[alpha].std()
    spread = (n_max - n_min) / n_mean if n_mean > 1e-30 else 0
    print(f"  {mode_labels[alpha]}: n_mean = {n_mean:.6e}, n_std = {n_std:.6e}, "
          f"spread = {spread:.4f}")

# Separate the entanglement part from the thermal part
# S_thermal = 12 * h(n_mean) for each band
# S_entangle = S_ent - S_thermal
S_thermal_total = 0.0  # (local)
for alpha in range(N_bands):
    n_mean = n_k_hybrid[alpha].mean()
    if n_mean > 1e-30 and n_mean < 1.0 - 1e-30:
        S_th = 12.0 * (-n_mean * np.log(n_mean) - (1 - n_mean) * np.log(1 - n_mean))
        S_thermal_total += S_th

S_genuine_entangle = S_normal_max - S_thermal_total
print(f"\n  S_ent(total, max-cut) = {S_normal_max:.6f} nats")
print(f"  S_thermal(uniform)   = {S_thermal_total:.6f} nats")
print(f"  S_genuine_entangle   = {S_genuine_entangle:.6f} nats")
print(f"  Ratio (genuine/total) = {S_genuine_entangle/S_normal_max:.4f}"
      if S_normal_max > 0 else "  Ratio: N/A (S_ent = 0)")

# =====================================================================
#  13. GATE VERDICT
# =====================================================================
print("\n" + "=" * 76)
print("GATE VERDICT: LOCAL-ENTANGLE-64")
print("=" * 76)

# Determine S_ent status
if S_normal_max > 1e-10:
    S_status = "NONZERO"
    jacobson_open = True
else:
    S_status = "ZERO"
    jacobson_open = False

verdict = "INFO"
detail = (
    f"CG(24) graph: {N_vert} vertices, {N_edges} edges, diameter {diameter}. "
    f"S_ent(normal, max-cut) = {S_normal_max:.4f} nats, "
    f"S_ent(BCS, max-cut) = {S_bcs_max:.4f} nats. "
    f"Cut = {best_cut} edges. "
    f"S_ent status: {S_status}. "
)

if S_normal_max > 1e-10:
    detail += (
        f"Genuine entanglement = {S_genuine_entangle:.4f} nats "
        f"({100*S_genuine_entangle/S_normal_max:.1f}% of total). "
        f"Area law: s_0 = {s0_normal:.4f} nats/edge (R^2 = {R2_normal:.4f}). "
        f"I(A:B) = {I_AB_normal:.4f} nats. "
        f"Jacobson path: OPEN (S_ent > 0). "
        f"S64 W1-B: 94.6% rho_ZP outside Gaudin span. "
        f"CC from entanglement: log10(rho_ent/rho_obs) = {log_ratio:.1f}."
    )
else:
    detail += "Jacobson path: CLOSED."

print(f"\n  S_ent (normal, max-cut) = {S_normal_max:.6f} nats")
print(f"  S_ent (BCS, max-cut)    = {S_bcs_max:.6f} nats")
print(f"  S_ent genuine (non-thermal)  = {S_genuine_entangle:.6f} nats")
print(f"  S_ent status: {S_status}")
print(f"  Jacobson CC path: {'OPEN' if jacobson_open else 'CLOSED'}")
print(f"\n  Area law fit: S = {s0_normal:.6f} * n_cut + {gamma_topo_normal:.6f}")
print(f"  R^2 = {R2_normal:.6f}, Pearson r = {corr_cut_normal:.6f}")
print(f"\n  Verdict: {verdict}")
print(f"  Detail: {detail}")

# =====================================================================
#  14. SAVE RESULTS
# =====================================================================
print("\n--- Section 14: Saving results ---")

out_path = os.path.join(data_dir, 's64_local_entangle.npz')

np.savez(out_path,
    # Gate
    gate_name='LOCAL-ENTANGLE-64',
    gate_verdict=verdict,
    gate_detail=detail,

    # Graph
    N_vert=N_vert,
    N_edges=N_edges,
    diameter=diameter,
    adj_cg24=adj_cg24,
    evals_L=evals_L,

    # TB Hamiltonian
    J_eff=J_eff,
    evals_TB=evals_TB,

    # GGE state
    n_k_GGE_8mode=n_k_GGE_8mode,
    F_k_GGE_8mode=F_k_GGE_8mode,
    eps_fold=eps_fold,
    beta_eff=beta_eff,
    n_k_hybrid=n_k_hybrid,
    E_hybrid=E_hybrid,

    # Partitions
    A_maxcut=np.array(sorted(A_maxcut)),
    cut_maxcut=best_cut,
    A_fiedler=np.array(sorted(A_fiedler)),
    cut_fiedler=cut_fiedler,
    A_mincut=np.array(sorted(A_mincut)),
    cut_mincut=min_cut_val,

    # Entanglement entropy
    S_normal_max=S_normal_max,
    S_bcs_max=S_bcs_max,
    S_normal_fiedler=S_normal_fiedler,
    S_bcs_fiedler=S_bcs_fiedler,
    S_normal_min=S_normal_min,
    S_bcs_min=S_bcs_min,
    S_B_normal=S_B_normal,
    S_B_bcs=S_B_bcs,
    S_total_GGE=S_total_GGE,
    S_genuine_entangle=S_genuine_entangle,
    S_thermal_total=S_thermal_total,

    # C_A eigenvalues (max-cut)
    nu_max=nu_max,

    # Per-band decomposition
    S_per_band=S_per_band,
    n_eff_per_band=n_eff_per_band,
    S_thermal_per_band=S_thermal_per_band,

    # Mutual information
    I_AB_normal=I_AB_normal,
    I_AB_bcs=I_AB_bcs,

    # Area law
    s0_normal=s0_normal,
    s0_bcs=s0_bcs,
    gamma_topo_normal=gamma_topo_normal,
    gamma_topo_bcs=gamma_topo_bcs,
    R2_normal=R2_normal,
    R2_bcs=R2_bcs,
    corr_cut_normal=corr_cut_normal,
    corr_cut_bcs=corr_cut_bcs,

    # Mode delocalization
    w_A_TB=w_A_TB,
    w_B_TB=w_B_TB,
    ipr=ipr,

    # Sweep data
    S_sweep_normal=S_sweep_normal,
    S_sweep_bcs=S_sweep_bcs,
    cut_sweep=cut_sweep,

    # Jacobson analysis
    jacobson_open=jacobson_open,
    rho_ent=rho_ent,
    T_ent=T_ent,
    CC_reduction_OOM=CC_reduction,

    # Connection to S64 W1-B
    frac_outside_gaudin=frac_outside_gaudin,
)

print(f"  Saved: {out_path}")

# =====================================================================
#  15. PLOT
# =====================================================================
print("\n--- Section 15: Generating plot ---")

fig, axes = plt.subplots(2, 3, figsize=(18, 11))

# Panel 1: C_A eigenvalue spectrum (max-cut)
ax = axes[0, 0]
nu_sorted = np.sort(nu_max)[::-1]
ax.semilogy(range(len(nu_sorted)), np.clip(nu_sorted, 1e-20, None),
            'o-', color='steelblue', markersize=4, label='GGE')
ax.set_xlabel('Eigenvalue index')
ax.set_ylabel(r'$\nu_\alpha$')
ax.set_title(r'$C_A$ eigenvalue spectrum (max-cut)')
ax.legend()
ax.set_xlim(-0.5, len(nu_sorted) - 0.5)

# Panel 2: S_ent vs cut size (area law test)
ax = axes[0, 1]
ax.scatter(cut_sweep, S_sweep_normal, s=3, alpha=0.3, c='steelblue', label='Normal')
ax.scatter(cut_sweep, S_sweep_bcs, s=3, alpha=0.3, c='coral', label='BCS')
x_fit = np.linspace(cut_sweep.min(), cut_sweep.max(), 100)
ax.plot(x_fit, np.polyval(coeffs_normal, x_fit), 'b-', lw=2,
        label=f'Normal: {s0_normal:.4f}*n + {gamma_topo_normal:.2f}')
ax.plot(x_fit, np.polyval(coeffs_bcs, x_fit), 'r-', lw=2,
        label=f'BCS: {s0_bcs:.4f}*n + {gamma_topo_bcs:.2f}')
ax.axvline(best_cut, color='blue', ls=':', alpha=0.5, label=f'Max-cut ({best_cut})')
ax.axvline(min_cut_val, color='green', ls=':', alpha=0.5, label=f'Min-cut ({min_cut_val})')
ax.set_xlabel('Cut edges')
ax.set_ylabel(r'$S_\mathrm{ent}$ (nats)')
ax.set_title(r'Area law: $S$ vs cut size')
ax.legend(fontsize=7, loc='best')

# Panel 3: Per-band entropy decomposition
ax = axes[0, 2]
x_pos = np.arange(N_bands)
width = 0.35  # (local)
ax.bar(x_pos - width/2, S_per_band, width, label='Entanglement', color='steelblue', alpha=0.8)
ax.bar(x_pos + width/2, S_thermal_per_band, width, label='Thermal', color='coral', alpha=0.8)
ax.set_xlabel('Band')
ax.set_ylabel('Entropy (nats)')
ax.set_title('Per-band entropy decomposition')
ax.set_xticks(x_pos)
ax.set_xticklabels(mode_labels, rotation=45, fontsize=8)
ax.legend()

# Panel 4: TB eigenstate delocalization
ax = axes[1, 0]
ax.bar(range(N_vert), w_A_TB, color='steelblue', alpha=0.8, label='w(A)')
ax.bar(range(N_vert), -w_B_TB, color='coral', alpha=0.8, label='-w(B)')
ax.axhline(0.5, color='gray', ls='--', lw=1, alpha=0.5)
ax.axhline(-0.5, color='gray', ls='--', lw=1, alpha=0.5)
ax.set_xlabel('TB eigenstate k')
ax.set_ylabel('Weight in A / -weight in B')
ax.set_title('Mode delocalization across max-cut')
ax.legend(fontsize=8)

# Panel 5: Histogram of S_ent over random partitions
ax = axes[1, 1]
ax.hist(S_sweep_normal, bins=40, alpha=0.6, color='steelblue',
        label='Normal', density=True)
bcs_valid = S_sweep_bcs[np.isfinite(S_sweep_bcs)]
if len(bcs_valid) > 0:
    ax.hist(bcs_valid, bins=40, alpha=0.4, color='coral',
            label='BCS', density=True)
ax.axvline(S_normal_max, color='blue', ls='--', lw=2,
           label=f'Max-cut: {S_normal_max:.3f}')
ax.axvline(S_normal_min, color='green', ls='--', lw=2,
           label=f'Min-cut: {S_normal_min:.3f}')
ax.set_xlabel(r'$S_\mathrm{ent}$ (nats)')
ax.set_ylabel('Density')
ax.set_title(r'Distribution of $S_\mathrm{ent}$ over random bipartitions')
ax.legend(fontsize=7)

# Panel 6: Hybrid occupation spectrum
ax = axes[1, 2]
for alpha in range(N_bands):
    color = plt.cm.Set1(alpha / N_bands)
    ax.semilogy(range(N_vert), np.sort(n_k_hybrid[alpha])[::-1],
                'o-', color=color, markersize=3, label=mode_labels[alpha])
ax.set_xlabel('k-point (sorted by occupation)')
ax.set_ylabel(r'$n_{\alpha,k}$ (GGE occupation)')
ax.set_title('Hybridized GGE occupations per band')
ax.legend(fontsize=7, ncol=2)

fig.suptitle(
    f'LOCAL-ENTANGLE-64: GGE Entanglement on CG(24) Fabric\n'
    f'$S_{{ent}}$ = {S_normal_max:.4f} nats (normal), {S_bcs_max:.4f} nats (BCS) | '
    f'Cut = {best_cut}/{N_edges} edges | Genuine = {S_genuine_entangle:.4f} nats',
    fontsize=12, fontweight='bold'
)
plt.tight_layout(rect=[0, 0, 1, 0.93])

plot_path = os.path.join(data_dir, 's64_local_entangle.png')
plt.savefig(plot_path, dpi=150, bbox_inches='tight')
print(f"  Saved: {plot_path}")

elapsed = time.time() - t_start
print(f"\n  Total runtime: {elapsed:.1f}s")

print("\n" + "=" * 76)
print("LOCAL-ENTANGLE-64 COMPLETE")
print("=" * 76)
